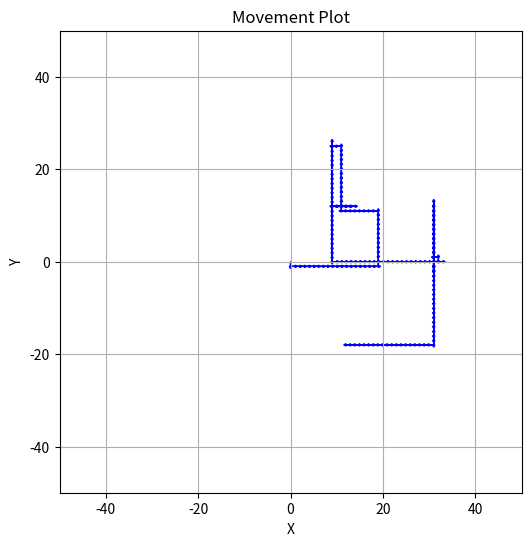

Here is the Python script that generated this plot:
import matplotlib.pyplot as plt

# 0 = forward, 1 = left, 2 = backward, 3 = right, 4 = waiting
# Define the directions and their corresponding movements
directions = {
    0: (1, 0),   # forward
    1: (0, 1),   # left
    2: (-1, 0),  # backward
    3: (0, -1),  # right
    4: (0, 0)    # waiting
}

# Input here the output from locArray list
# direction_data = [0, 1, 2, 3, 4, 0, 3, 2, 1, 4]  # Example data
direction_data = [3, 0, 0, 0, 0, 0, 0, 0, 0, 0, 0, 0, 0, 0, 0, 0, 0, 0, 0, 0, 1, 1, 1, 1, 1, 1, 1, 1, 1, 1, 1, 1, 2, 2, 2, 2, 2, 2, 2, 2, 1, 1, 1, 1, 1, 1, 1, 1, 1, 1, 1, 1, 1, 1, 2, 2, 1, 3, 3, 3, 3, 3, 3, 3, 3, 3, 3, 3, 3, 3, 3, 0, 0, 0, 0, 0, 2, 2, 2, 2, 2, 3, 3, 3, 3, 3, 3, 3, 3, 3, 3, 3, 3, 0, 0, 0, 0, 0, 0, 0, 0, 0, 0, 0, 0, 0, 0, 0, 0, 0, 0, 0, 0, 0, 0, 0, 0, 2, 1, 2, 1, 1, 1, 1, 1, 1, 1, 1, 1, 1, 1, 1, 3, 3, 3, 3, 3, 3, 3, 3, 3, 3, 3, 3, 3, 3, 3, 3, 1, 1, 1, 3, 3, 3, 3, 3, 3, 3, 3, 3, 3, 3, 3, 3, 3, 3, 3, 3, 3, 2, 2, 2, 2, 2, 2, 2, 2, 2, 2, 2, 2, 2, 2, 2, 2, 2, 2, 2]
# direction_data = [0, 0, 0, 0, 0, 1, 0, 0, 0, 0, 0, 0, 0, 0, 0, 0, 0, 0, 0, 0, 0, 0, 0, 0, 0, 0, 0, 0, 0, 0, 0, 0, 0, 0, 0, 0, 0, 0, 0, 0, 0, 0, 0, 0, 0, 0, 0, 0, 0, 0, 0, 0, 0, 0, 0, 0, 0, 0, 0, 0, 0, 0, 0, 0, 0, 0, 0, 0, 0, 0, 0, 1, 1, 1, 1, 1, 1, 1, 1, 1, 1, 1, 1, 1, 1, 1, 1, 1, 1, 1, 1, 1, 1, 1, 1, 1, 1, 1, 1, 1, 1, 1, 1, 1, 1, 1, 1, 1, 1, 1, 1, 1, 1, 1, 1, 1, 1, 1, 1, 1, 1, 1, 1, 1, 1, 1, 1, 1, 1, 1, 1, 1, 1, 1, 1, 1, 1, 1, 1, 1, 1, 1, 1, 1, 1, 1, 1, 1, 1, 1, 1, 1, 1, 1, 1, 1, 1, 1, 1, 1, 1, 1, 1, 1, 1, 1, 1, 1, 1, 1, 1, 1, 1, 1, 1, 1, 1, 1, 1, 1, 1, 1, 1, 1, 1, 1, 1, 1, 1, 1, 1, 1, 0, 0, 0, 0, 0, 0, 0, 0, 0, 0, 0, 0, 0, 0, 0, 0, 0, 0, 0, 0, 0, 0, 0, 0, 0, 0, 0, 0, 0, 0, 0, 0, 0, 0, 0, 0, 0, 0, 0, 0, 0, 0, 0, 0]

# Starting position
x, y = 0, 0

# Plotting
plt.figure(figsize=(6, 6))
plt.xlim(-50, 50)
plt.ylim(-50, 50)
plt.gca().set_aspect('equal', adjustable='box')

for direction in direction_data:
    dx, dy = directions[direction]
    plt.arrow(x, y, dx, dy, head_width=0.5, head_length=0.5, fc='blue', ec='blue')
    x += dx
    y += dy

plt.title('Movement Plot')
plt.xlabel('X')
plt.ylabel('Y')
plt.grid(True)
plt.show()